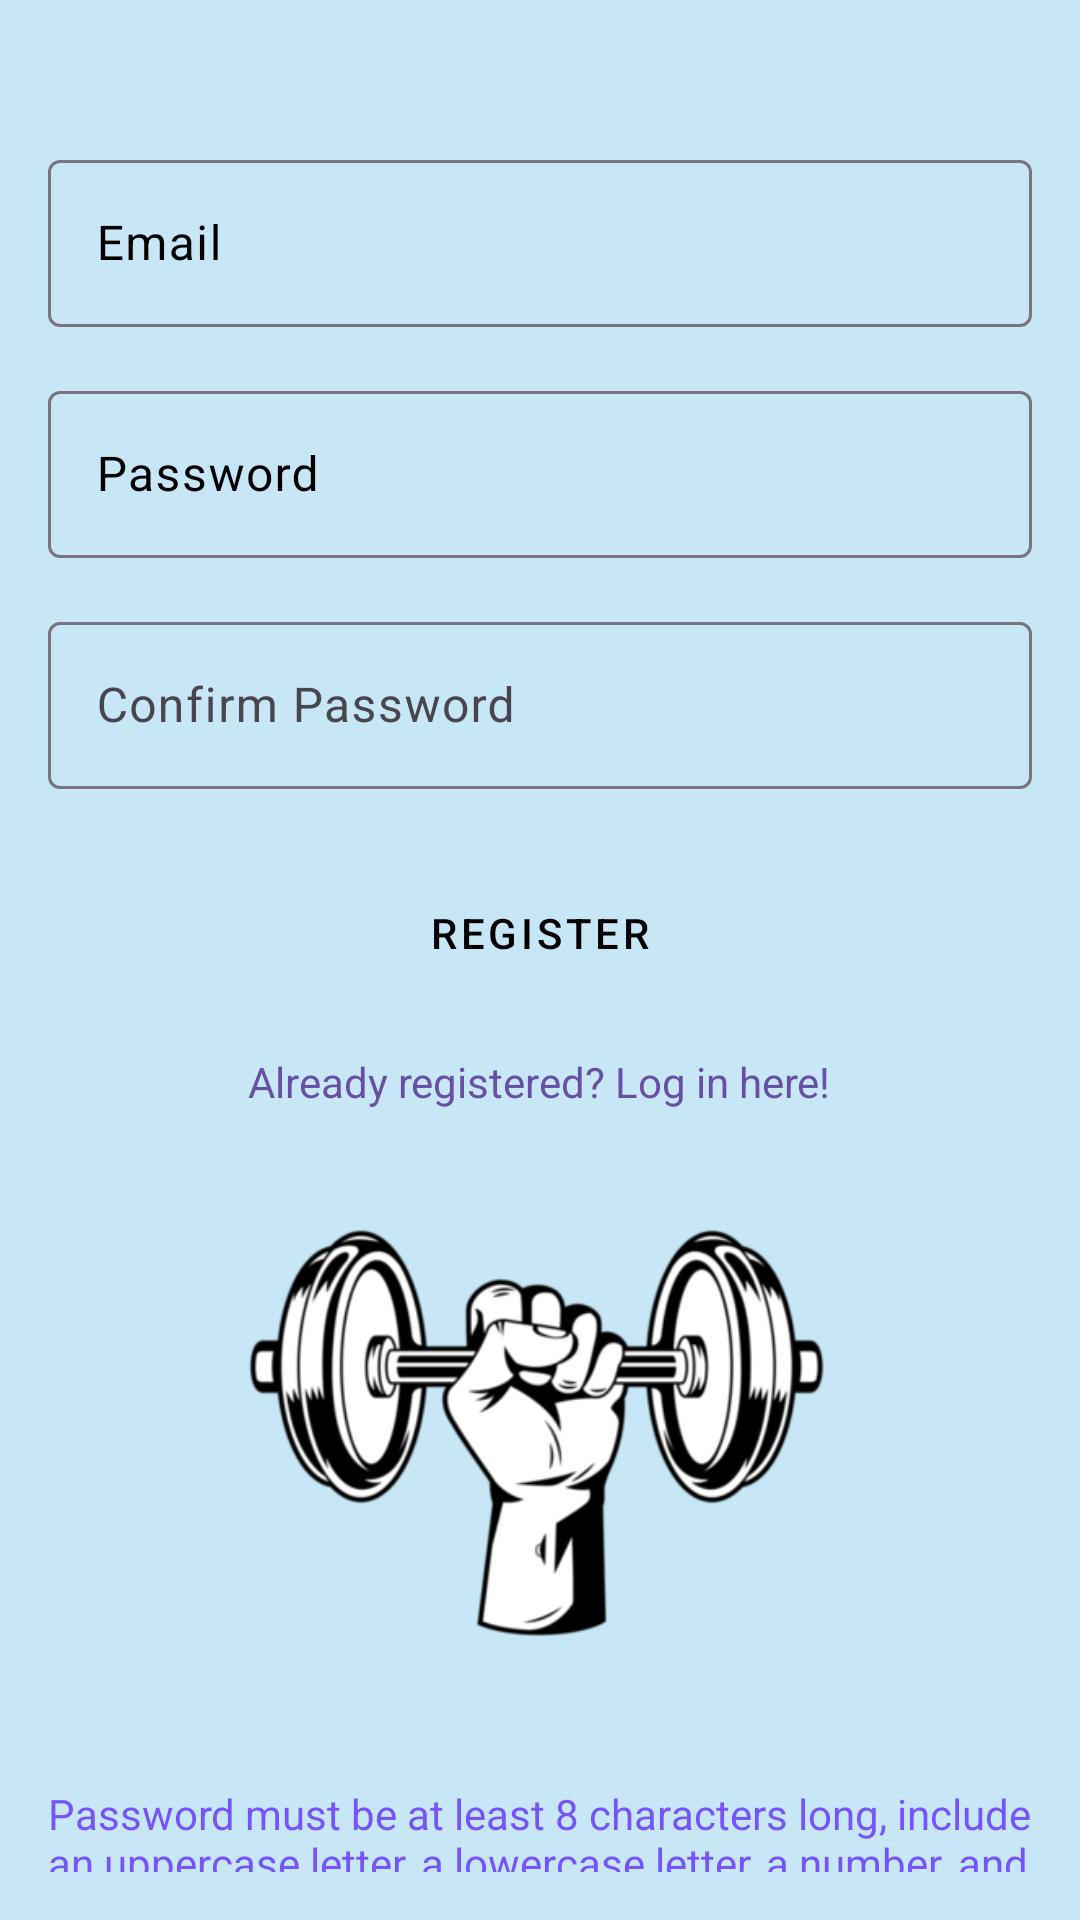

Here is an Android app screen rendered from its layout file. Give the layout XML and the strings, colors and styles it references.
<!-- AndroidManifest.xml: application theme Theme.FitnessAppKot -->
<!-- res/layout/activity_register.xml -->
<?xml version="1.0" encoding="utf-8"?>
<LinearLayout xmlns:android="http://schemas.android.com/apk/res/android"
    xmlns:app="http://schemas.android.com/apk/res-auto"
    xmlns:tools="http://schemas.android.com/tools"
    android:layout_width="match_parent"
    android:layout_height="match_parent"
    android:padding="16dp"
    android:background="#C7E7F6"
    android:orientation="vertical"
    tools:context=".Register">

    <com.google.android.material.textfield.TextInputLayout
        android:id="@+id/textInputLayoutEmail"
        android:layout_width="match_parent"
        android:layout_height="wrap_content"
        android:layout_marginTop="32dp"
        android:textColor="@android:color/black"
        android:textColorHint="@android:color/black">

        <com.google.android.material.textfield.TextInputEditText
            android:id="@+id/editTextEmail"
            android:layout_width="match_parent"
            android:layout_height="wrap_content"
            android:hint="Email"
            android:inputType="textEmailAddress"
            android:textColor="@android:color/black"
            android:textColorHint="@android:color/black"/>
    </com.google.android.material.textfield.TextInputLayout>

    <com.google.android.material.textfield.TextInputLayout
        android:id="@+id/textInputLayoutPassword"
        android:layout_width="match_parent"
        android:layout_height="wrap_content"
        android:layout_marginTop="16dp"
        android:textColor="@android:color/black"
        android:textColorHint="@android:color/black">

        <com.google.android.material.textfield.TextInputEditText
            android:id="@+id/editTextPassword"
            android:layout_width="match_parent"
            android:layout_height="wrap_content"
            android:hint="Password"
            android:inputType="textPassword"
            android:textColor="@android:color/black"
            android:textColorHint="@android:color/black"/>
    </com.google.android.material.textfield.TextInputLayout>

    <com.google.android.material.textfield.TextInputLayout
        android:id="@+id/textInputLayoutConfirmPassword"
        android:layout_width="match_parent"
        android:layout_height="wrap_content"
        android:layout_marginTop="16dp">

        <com.google.android.material.textfield.TextInputEditText
            android:id="@+id/editTextConfirmPassword"
            android:layout_width="match_parent"
            android:layout_height="wrap_content"
            android:hint="Confirm Password"
            android:textColor="@android:color/black"
            android:textColorHint="@android:color/black"
            android:inputType="textPassword" />
    </com.google.android.material.textfield.TextInputLayout>

    <Button
        android:id="@+id/buttonRegister"
        android:layout_width="match_parent"
        android:layout_height="wrap_content"
        android:layout_marginTop="24dp"
        android:text="Register"
        style="@style/WhiteMaterialButton"

        android:textColor="@android:color/black" />

    <TextView
        android:id="@+id/textViewLogin"
        android:layout_width="wrap_content"
        android:layout_height="wrap_content"
        android:text="Already registered? Log in here!"
        android:textColor="?attr/colorPrimary"
        android:clickable="true"
        android:focusable="true"
        android:layout_marginTop="16dp"
        android:layout_gravity="center_horizontal" />

    <ImageView
        android:id="@+id/imageView"
        android:layout_width="236dp"
        android:layout_height="217dp"
        android:layout_gravity="center"
        android:adjustViewBounds="true"
        android:scaleType="fitCenter"
        android:src="@drawable/gym1" />

    <TextView
        android:id="@+id/textViewPasswordRequirements"
        android:layout_width="wrap_content"
        android:layout_height="wrap_content"
        android:text="Password must be at least 8 characters long, include an uppercase letter, a lowercase letter, a number, and a special character (@#$%^+=!)."
        android:layout_marginTop="8dp"
        android:textColor="#7753FA"
        android:textSize="14sp"
        app:layout_constraintTop_toBottomOf="@id/editTextConfirmPassword"
        app:layout_constraintStart_toStartOf="parent"
        app:layout_constraintEnd_toEndOf="parent"
        app:layout_constraintHorizontal_bias="0.0" />

</LinearLayout>
<!-- resources referenced by this layout -->
<resources>
  <!-- drawable gym1: png bitmap (drawable, 28883 bytes) -->
  <style name="WhiteMaterialButton" parent="Widget.MaterialComponents.Button">
          <item name="backgroundTint">@android:color/white</item>
          <item name="android:textColor">@android:color/black</item>
          
          <item name="strokeColor">@android:color/black</item>
          <item name="strokeWidth">1dp</item>
      </style>
  <style name="Theme.FitnessAppKot" parent="Base.Theme.FitnessAppKot" />
  <style name="Base.Theme.FitnessAppKot" parent="Theme.Material3.DayNight.NoActionBar">
          
          
      </style>
</resources>
